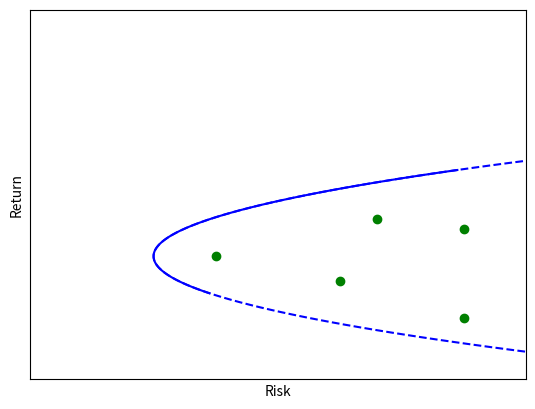

Write Python code to recreate this figure.
import matplotlib.pyplot as plt
import numpy as np


y = np.linspace(0.7, 1.7, 100)

x = (y-1)**2 * 25 + 5

y2 = np.linspace(0, 2, 100)

x = (y-1)**2 * 25 + 5
x2 = (y2-1)**2 * 25 + 5
# Create the plot
plt.plot(x, y, color='blue')
plt.plot(x2, y2, linestyle='--', color='blue')
plt.xlabel('Risk')
plt.ylabel('Return')
plt.xlim(0, 20)
plt.ylim(0, 3)

a = [7.5, 14, 12.5, 17.5, 17.5]
b = [1, 1.3, 0.8, 1.22, 0.5]

# Create a scatter plot
plt.scatter(a, b, label='Points', color='green', marker='o')

plt.xticks([])
plt.yticks([])
plt.show()